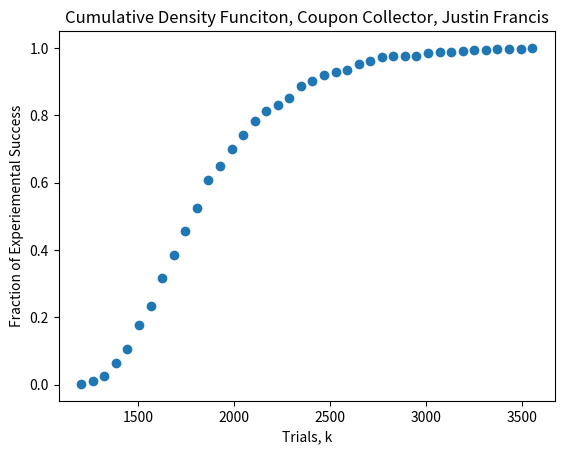

Python code for this plot:
# In this assignment you will experiment with random variation over 
# discrete events.It will be very helpful to use the analytical results
#  and the experimental results to help verify the other iscorrect. 
#  If they do not align, you are probably doing something wrong 
#  (this is a very powerful and importantthing to do whenever working 
#  with real data)


# Auth: Justin Francis
# Created: 01/08/2020
# Ver: 0.1
# Mod:

### part 2, Coupon Collector
import numpy as np 
import random
import matplotlib.pyplot as plt
from collections import Counter

n = 300
def fillRange(n):
    randDic = dict()
    k = 0
    while 1:
        rand = random.randint(0, n-1)
        randDic[rand] = 1
        k += 1
        if len(randDic) == n:
            break
    return k


print('k: ', fillRange(n))

## B
m = 400 
kArr = np.zeros((m,))

for i in range(m):
    kArr[i] = fillRange(n)


#create hist
values, base = np.histogram(kArr, bins=40)
#evaluate the cumulative
cumulative = np.cumsum(values)
# plot the cumulative function
plt.title('Cumulative Density Funciton, Coupon Collector, Justin Francis')
plt.ylabel('Fraction of Experiemental Success')
plt.xlabel('Trials, k')
plt.plot(base[:-1], cumulative/m, 'o')
plt.show()

## C
empiricalEst = np.sum(kArr)/m
print('Empirical Est: ', empiricalEst)

##D
